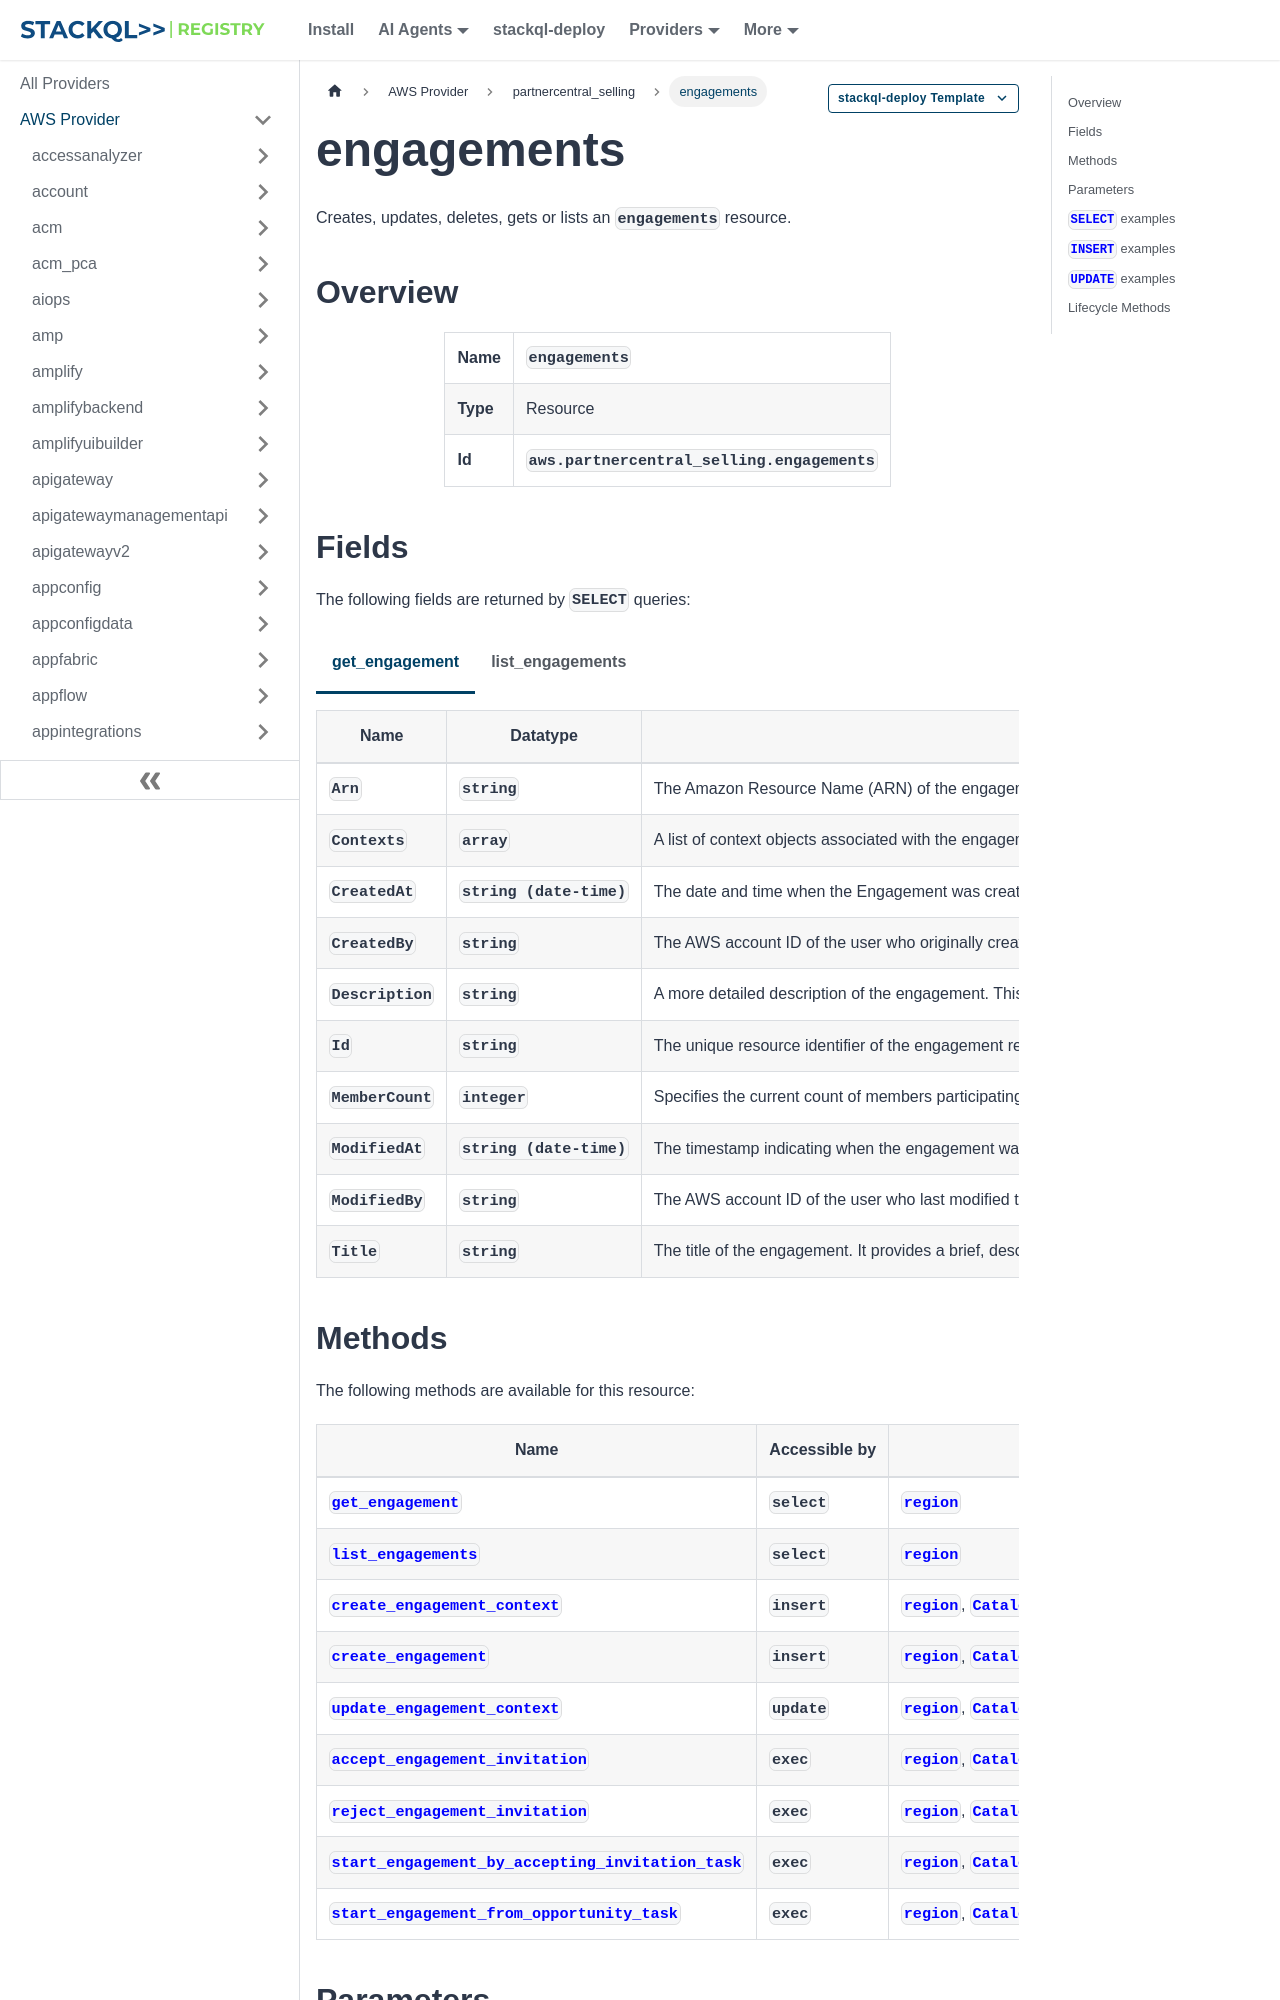

repository: stackql-registry/stackql-provider-aws · page: services/partnercentral_selling/engagements.html · generator: docusaurus

--- 
title: engagements
hide_title: false
hide_table_of_contents: false
keywords:
  - engagements
  - partnercentral_selling
  - aws
  - infrastructure-as-code
  - configuration-as-data
  - cloud inventory
description: Query, deploy and manage aws resources using SQL
custom_edit_url: null
image: /img/stackql-aws-provider-featured-image.png
---

import CopyableCode from '@site/src/components/CopyableCode/CopyableCode';
import CodeBlock from '@theme/CodeBlock';
import Tabs from '@theme/Tabs';
import TabItem from '@theme/TabItem';

Creates, updates, deletes, gets or lists an <code>engagements</code> resource.

## Overview
<table><tbody>
<tr><td><b>Name</b></td><td><CopyableCode code="engagements" /></td></tr>
<tr><td><b>Type</b></td><td>Resource</td></tr>
<tr><td><b>Id</b></td><td><CopyableCode code="aws.partnercentral_selling.engagements" /></td></tr>
</tbody></table>

## Fields

The following fields are returned by `SELECT` queries:

<Tabs
    defaultValue="get_engagement"
    values={[
        { label: 'get_engagement', value: 'get_engagement' },
        { label: 'list_engagements', value: 'list_engagements' }
    ]}
>
<TabItem value="get_engagement">

<table>
<thead>
    <tr>
    <th>Name</th>
    <th>Datatype</th>
    <th>Description</th>
    </tr>
</thead>
<tbody>
<tr>
    <td><CopyableCode code="Arn" /></td>
    <td><code>string</code></td>
    <td>The Amazon Resource Name (ARN) of the engagement retrieved. (pattern: &lt;code&gt;arn:.*&lt;/code&gt;)</td>
</tr>
<tr>
    <td><CopyableCode code="Contexts" /></td>
    <td><code>array</code></td>
    <td>A list of context objects associated with the engagement. Each context provides additional information related to the Engagement, such as customer projects or documents.</td>
</tr>
<tr>
    <td><CopyableCode code="CreatedAt" /></td>
    <td><code>string (date-time)</code></td>
    <td>The date and time when the Engagement was created, presented in ISO 8601 format (UTC). For example: "2023-05-01T20:37:46Z". This timestamp helps track the lifecycle of the Engagement.</td>
</tr>
<tr>
    <td><CopyableCode code="CreatedBy" /></td>
    <td><code>string</code></td>
    <td>The AWS account ID of the user who originally created the engagement. This field helps in tracking the origin of the engagement. (pattern: &lt;code&gt;(&#91;0-9&#93;&#123;12&#125;|\w&#123;1,12&#125;)&lt;/code&gt;)</td>
</tr>
<tr>
    <td><CopyableCode code="Description" /></td>
    <td><code>string</code></td>
    <td>A more detailed description of the engagement. This provides additional context or information about the engagement's purpose or scope. (pattern: &lt;code&gt;(?s).&#123;0,255&#125;&lt;/code&gt;)</td>
</tr>
<tr>
    <td><CopyableCode code="Id" /></td>
    <td><code>string</code></td>
    <td>The unique resource identifier of the engagement retrieved. (pattern: &lt;code&gt;eng-&#91;0-9a-z&#93;&#123;14&#125;&lt;/code&gt;)</td>
</tr>
<tr>
    <td><CopyableCode code="MemberCount" /></td>
    <td><code>integer</code></td>
    <td>Specifies the current count of members participating in the Engagement. This count includes all active members regardless of their roles or permissions within the Engagement.</td>
</tr>
<tr>
    <td><CopyableCode code="ModifiedAt" /></td>
    <td><code>string (date-time)</code></td>
    <td>The timestamp indicating when the engagement was last modified, in ISO 8601 format (UTC). Example: "2023-05-01T20:37:46Z". This helps track the most recent changes to the engagement.</td>
</tr>
<tr>
    <td><CopyableCode code="ModifiedBy" /></td>
    <td><code>string</code></td>
    <td>The AWS account ID of the user who last modified the engagement. This field helps track who made the most recent changes to the engagement. (pattern: &lt;code&gt;(&#91;0-9&#93;&#123;12&#125;|\w&#123;1,12&#125;)&lt;/code&gt;)</td>
</tr>
<tr>
    <td><CopyableCode code="Title" /></td>
    <td><code>string</code></td>
    <td>The title of the engagement. It provides a brief, descriptive name for the engagement that is meaningful and easily recognizable. (pattern: &lt;code&gt;(?s).&#123;1,40&#125;&lt;/code&gt;)</td>
</tr>
</tbody>
</table>
</TabItem>
<TabItem value="list_engagements">

<table>
<thead>
    <tr>
    <th>Name</th>
    <th>Datatype</th>
    <th>Description</th>
    </tr>
</thead>
<tbody>
<tr>
    <td><CopyableCode code="Arn" /></td>
    <td><code>string</code></td>
    <td>The Amazon Resource Name (ARN) of the created Engagement. (pattern: &lt;code&gt;arn:.*&lt;/code&gt;)</td>
</tr>
<tr>
    <td><CopyableCode code="ContextTypes" /></td>
    <td><code>array</code></td>
    <td>An array of context types associated with the engagement, such as "CustomerProject" or "Lead". This provides a quick overview of the types of contexts included in the engagement.</td>
</tr>
<tr>
    <td><CopyableCode code="CreatedAt" /></td>
    <td><code>string (date-time)</code></td>
    <td>The date and time when the Engagement was created.</td>
</tr>
<tr>
    <td><CopyableCode code="CreatedBy" /></td>
    <td><code>string</code></td>
    <td>The AWS Account ID of the Engagement creator. (pattern: &lt;code&gt;(&#91;0-9&#93;&#123;12&#125;|\w&#123;1,12&#125;)&lt;/code&gt;)</td>
</tr>
<tr>
    <td><CopyableCode code="Id" /></td>
    <td><code>string</code></td>
    <td>The unique identifier for the Engagement. (pattern: &lt;code&gt;eng-&#91;0-9a-z&#93;&#123;14&#125;&lt;/code&gt;)</td>
</tr>
<tr>
    <td><CopyableCode code="MemberCount" /></td>
    <td><code>integer</code></td>
    <td>The number of members in the Engagement.</td>
</tr>
<tr>
    <td><CopyableCode code="ModifiedAt" /></td>
    <td><code>string (date-time)</code></td>
    <td>The timestamp indicating when the engagement was last modified, in ISO 8601 format (UTC). Example: "2023-05-01T20:37:46Z".</td>
</tr>
<tr>
    <td><CopyableCode code="ModifiedBy" /></td>
    <td><code>string</code></td>
    <td>The AWS account ID of the user who last modified the engagement. This field helps track who made the most recent changes to the engagement. (pattern: &lt;code&gt;(&#91;0-9&#93;&#123;12&#125;|\w&#123;1,12&#125;)&lt;/code&gt;)</td>
</tr>
<tr>
    <td><CopyableCode code="Title" /></td>
    <td><code>string</code></td>
    <td>The title of the Engagement. (pattern: &lt;code&gt;(?s).&#123;1,40&#125;&lt;/code&gt;)</td>
</tr>
</tbody>
</table>
</TabItem>
</Tabs>
